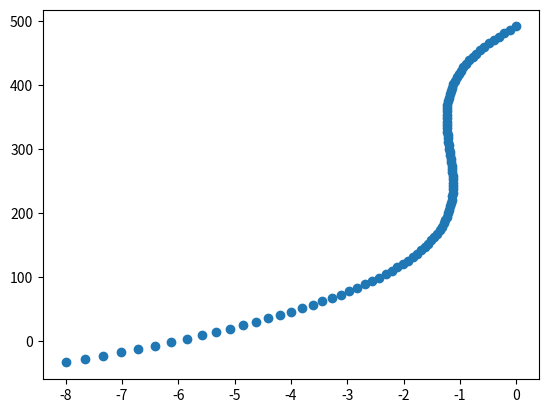

Write Python code to recreate this figure.
import numpy as np
from copy import deepcopy
from numpy.polynomial.polynomial import polyval

def get_root(polynomial:list, value:float, eps:float=1e-5):
    offset_polynomial = deepcopy(polynomial)
    offset_polynomial[-1] -= value
    roots = np.roots(offset_polynomial)
    real_roots = roots.real[abs(roots.imag) < eps]
    return real_roots

wd_params = [2.0341658462549762e-07, -0.00018143403386635193, 0.05229715944397075, -6.039797477003599]
l_bounds = get_root(wd_params, -8)
u_bounds = get_root(wd_params, 0)
if len(l_bounds) == 0 or len(u_bounds) == 0:
    pass

y_list = list(np.linspace(min(l_bounds), max(u_bounds), 100))
x_list = [polyval(y, np.flip(np.array(wd_params))) for y in y_list]
# x_list = [polyval(y, np.array(wd_params)) for y in y_list]

import matplotlib.pyplot as plt
plt.scatter(x_list, y_list)
plt.savefig("plot")
